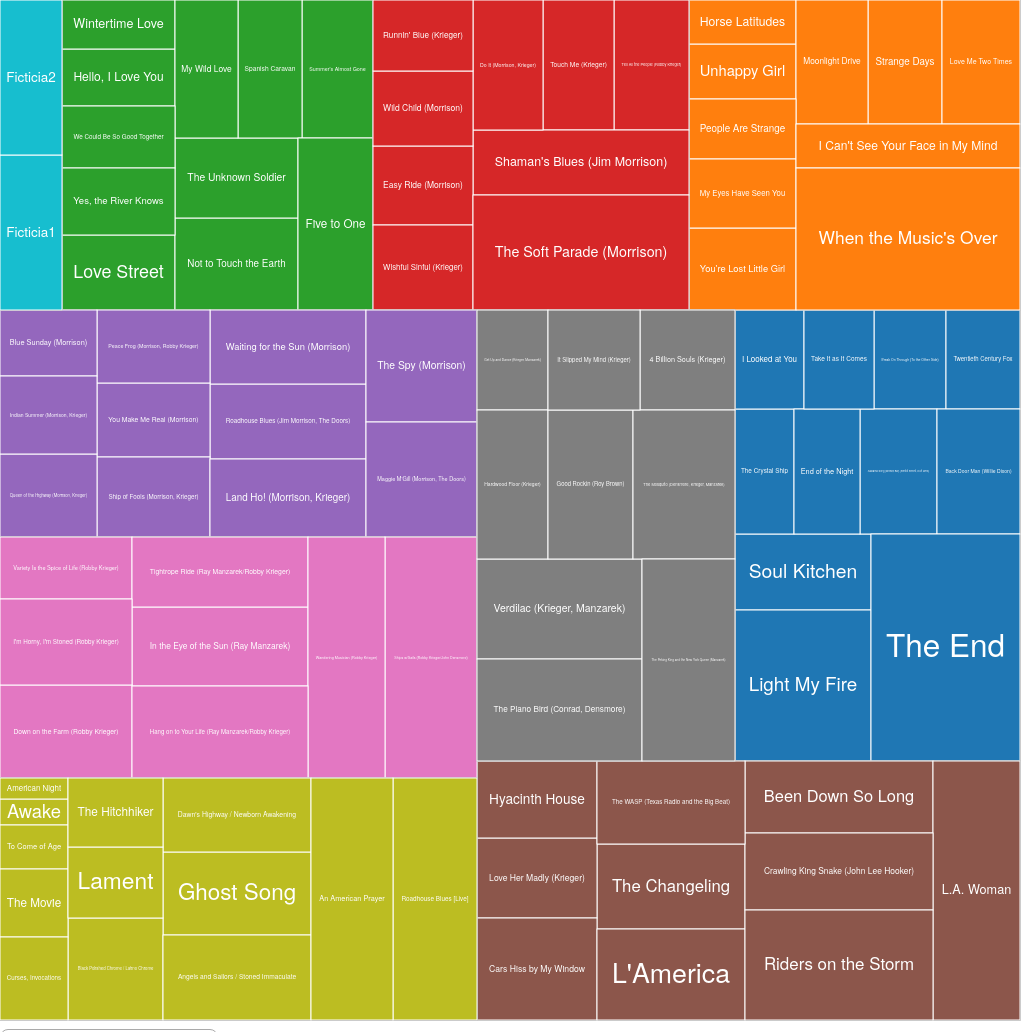
D3 v3 page, settled after 480 driven frames (8 s of simulated time); the page loaded 1 data file(s).



        var diameter = window.innerWidth,
            format = d3.format(",d");
        
        var pack = d3.layout.treemap()
            .size([diameter - 4, diameter - 4])
            .value(function(d) { return d.size; });
        
        var svg = d3.select("body").append("svg")
            .attr("width", diameter)
            .attr("height", diameter)
            .on("mousemove", mousemove)
            .call(d3.behavior.zoom().on("zoom", redraw))
                .append("g");


        var tooltip =  d3.select("body").append("div")
            .attr("id","tooltip")
            .html("")
            .attr("class", "tooltip")
            .style("opacity", 0);

        var cScale = d3.scale.category10();


        function mousemove()
        {
            tooltip
                .style("left", (d3.event.pageX +20) + "px")
                .style("top", (d3.event.pageY - 12) + "px");
        }

        function redraw()
        {
            self.svg.attr("transform",
                    "translate(" + d3.event.translate + ")"
                            + " scale(" + d3.event.scale + ")");
        }

        d3.json("./thedoors.json",function(data){
        
            var leaves = pack(data);

            console.log(leaves);

            var node = svg.selectAll('.node')
                  .data(leaves,function(d){return d.name+ d.depth;});
            

            node
                  .enter().append("g")
                    .attr("class", function(d) { return d.children ? "node" : "final node"; })
                    .attr("transform", function(d) { return "translate(" + d.x + "," + d.y + ")"; });
            
            
            node.append("rect")
                .attr("height", function(d) { return d.dy; })
                .attr("width", function(d) { return d.dx; })
                    .style("fill",function(d)
                    {
                        if(d.depth==2)
                        {
                            return(cScale(d.parent.name));
                        }
                        else
                        {
                            return "#FFF";
                        }
                    })
                .on("mouseover",function(d){
                                    if(d.depth==2)
                                    {
                                    tooltip.style("opacity",1.0).html(d.name+"</br>"+ d.parent.name+"</br>"+ d.value+" segundos");
                                    }
                                    else
                                    {
                                    tooltip.style("opacity",1.0).html(d.name);
                                    }
                         })
                 .on("mouseout",function(d){tooltip.style("opacity",0.0);});

            node.append("text")
                    .attr("text-anchor","middle")
                    .style("fill-opacity",0)
                    .style("font-size","2px")
                    .text(function(d){return (!d.children ? d.name : "");})
                .transition()
                .duration(1000)
                    .style("fill-opacity",1.0)
                    .attr("x",function(d){return d.dx/2;})
                    .attr("y",function(d){return d.dy/2;})
                    .style("font-size", "24px") // initial guess
                    .style("font-size", function(d) {return ((d.dx*8/10)  / this.getComputedTextLength()) * 2 + "px"; })
                    .attr("dy", ".3em");
            

        });

    

### data: thedoors.json
{
 "name": "TheDoors",
 "children": [
  {
   "name": "The Doors",
   "year": 1967,
   "children": [
    "{... 2 keys}",
    "{... 2 keys}",
    "{... 2 keys}",
    "{... 2 keys}",
    "{... 2 keys}",
    "{... 2 keys}",
    "{... 2 keys}",
    "{... 2 keys}",
    "... 3 more items"
   ]
  },
  {
   "name": "Strange Days",
   "year": 1967,
   "children": [
    "{... 2 keys}",
    "{... 2 keys}",
    "{... 2 keys}",
    "{... 2 keys}",
    "{... 2 keys}",
    "{... 2 keys}",
    "{... 2 keys}",
    "{... 2 keys}",
    "... 2 more items"
   ]
  },
  {
   "name": "Waiting for the Sun",
   "year": 1968,
   "children": [
    "{... 2 keys}",
    "{... 2 keys}",
    "{... 2 keys}",
    "{... 2 keys}",
    "{... 2 keys}",
    "{... 2 keys}",
    "{... 2 keys}",
    "{... 2 keys}",
    "... 3 more items"
   ]
  },
  {
   "name": "The Soft Parade",
   "year": 1969,
   "children": [
    "{... 2 keys}",
    "{... 2 keys}",
    "{... 2 keys}",
    "{... 2 keys}",
    "{... 2 keys}",
    "{... 2 keys}",
    "{... 2 keys}",
    "{... 2 keys}",
    "... 1 more items"
   ]
  },
  {
   "name": "Morrison Hotel",
   "year": 1970,
   "children": [
    "{... 2 keys}",
    "{... 2 keys}",
    "{... 2 keys}",
    "{... 2 keys}",
    "{... 2 keys}",
    "{... 2 keys}",
    "{... 2 keys}",
    "{... 2 keys}",
    "... 3 more items"
   ]
  },
  {
   "name": "L.A. Woman",
   "year": 1971,
   "children": [
    "{... 2 keys}",
    "{... 2 keys}",
    "{... 2 keys}",
    "{... 2 keys}",
    "{... 2 keys}",
    "{... 2 keys}",
    "{... 2 keys}",
    "{... 2 keys}",
    "... 2 more items"
   ]
  },
  {
   "name": "Other Voices",
   "year": 1971,
   "children": [
    "{... 2 keys}",
    "{... 2 keys}",
    "{... 2 keys}",
    "{... 2 keys}",
    "{... 2 keys}",
    "{... 2 keys}",
    "{... 2 keys}",
    "{... 2 keys}"
   ]
  },
  {
   "name": "Full Circle",
   "year": 1972,
   "children": [
    "{... 2 keys}",
    "{... 2 keys}",
    "{... 2 keys}",
    "{... 2 keys}",
    "{... 2 keys}",
    "{... 2 keys}",
    "{... 2 keys}",
    "{... 2 keys}",
    "... 1 more items"
   ]
  },
  "... 2 more items"
 ]
}